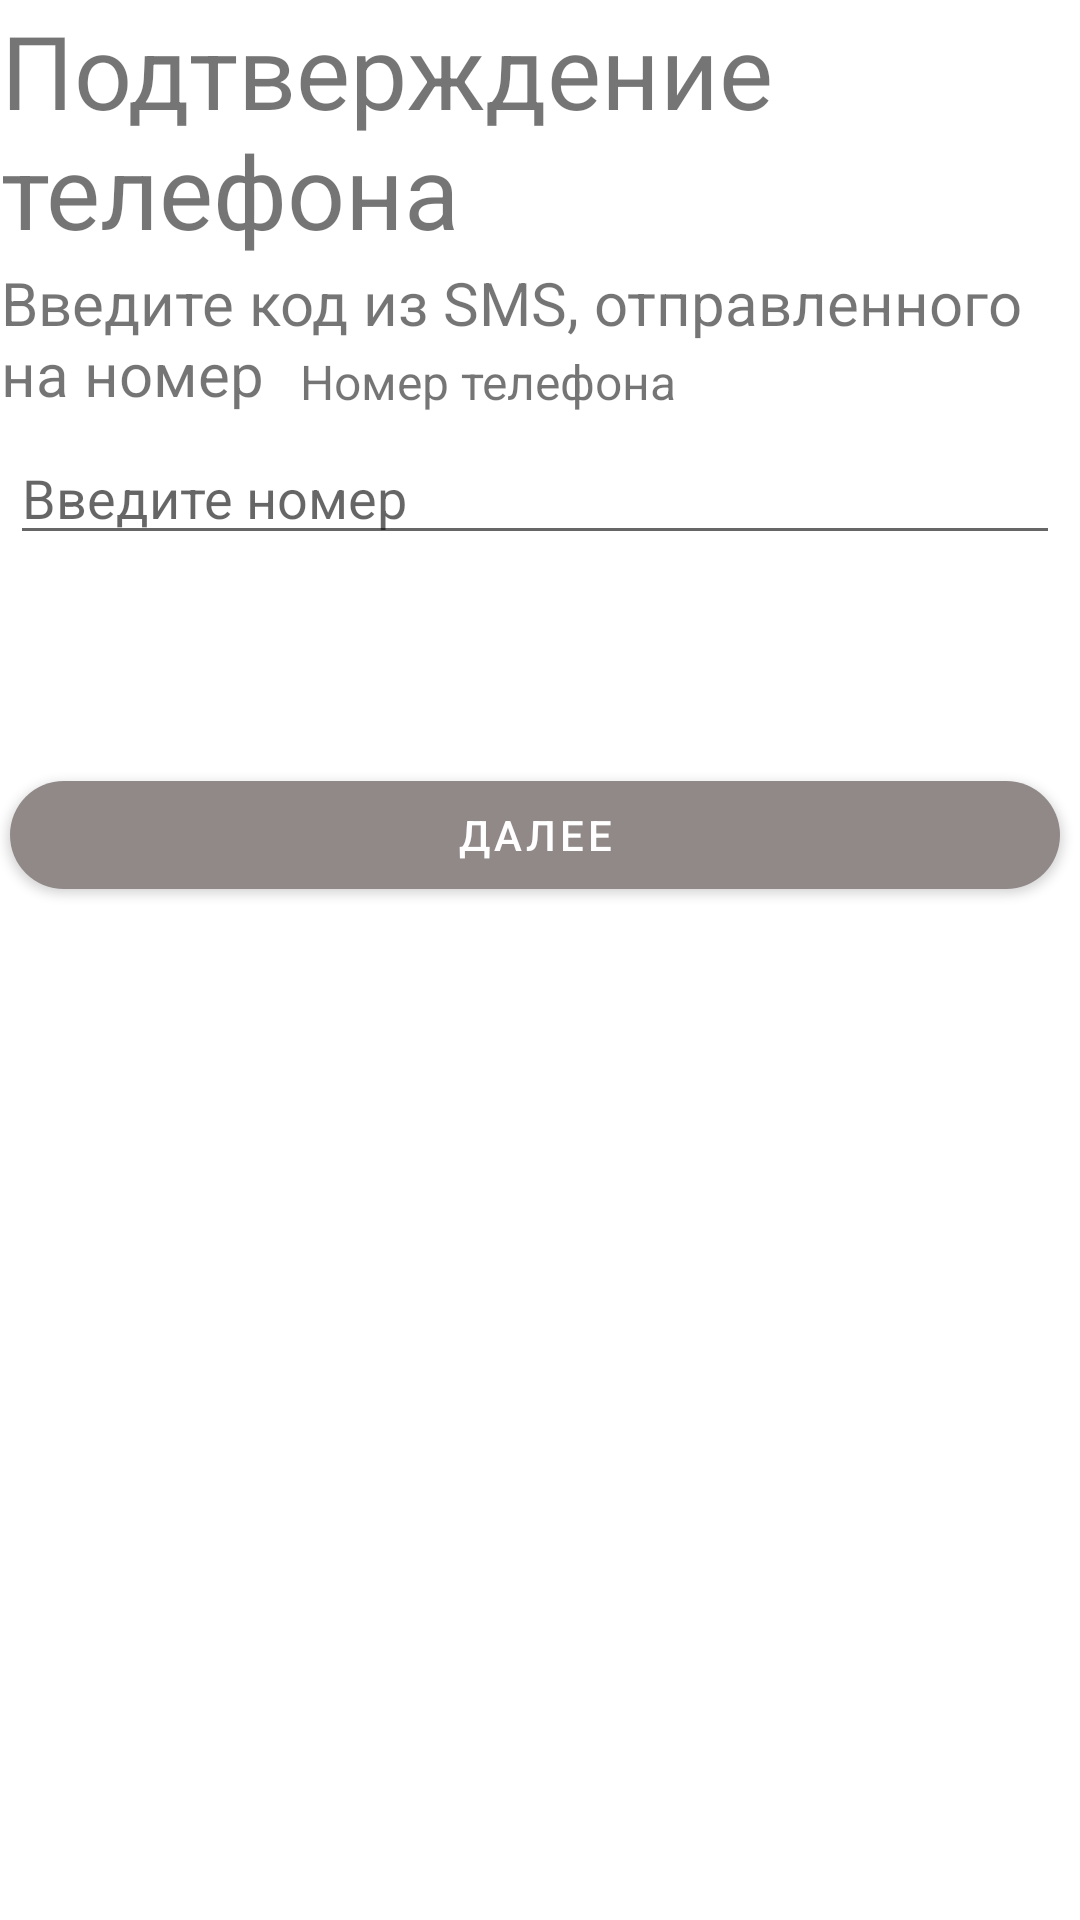

Reconstruct the res/layout file that produces this screen, plus the resources it refers to.
<!-- AndroidManifest.xml: application theme Theme.Magazin_test -->
<!-- res/layout/activity_registration_code.xml -->
<?xml version="1.0" encoding="utf-8"?>
<androidx.constraintlayout.widget.ConstraintLayout xmlns:android="http://schemas.android.com/apk/res/android"
    xmlns:app="http://schemas.android.com/apk/res-auto"
    xmlns:tools="http://schemas.android.com/tools"
    android:layout_width="match_parent"
    android:layout_height="match_parent">

  <TextView
      android:id="@+id/textView2"
      android:layout_width="350dp"
      android:layout_height="wrap_content"
      android:layout_marginStart="32dp"
      android:layout_marginEnd="32dp"
      android:text="Подтверждение телефона"
      android:textSize="34sp"
      app:layout_constraintBottom_toTopOf="@+id/textView4"
      app:layout_constraintEnd_toEndOf="parent"
      app:layout_constraintHorizontal_bias="0.587"
      app:layout_constraintStart_toStartOf="parent"
      app:layout_constraintTop_toTopOf="parent" />

  <com.google.android.material.button.MaterialButton
      android:id="@+id/button"
      android:layout_width="350dp"
      android:layout_height="wrap_content"
      android:layout_marginStart="16dp"
      android:layout_marginTop="32dp"
      android:layout_marginEnd="16dp"
      android:layout_marginBottom="332dp"
      android:text="Далее"
      app:backgroundTint="#918888"
      app:cornerRadius="35dp"
      app:layout_constraintBottom_toBottomOf="parent"
      app:layout_constraintEnd_toEndOf="parent"
      app:layout_constraintHorizontal_bias="0.578"
      app:layout_constraintStart_toStartOf="parent"
      app:layout_constraintTop_toBottomOf="@+id/editTextPhone" />

  <EditText
      android:id="@+id/editTextPhone"
      android:layout_width="350dp"
      android:layout_height="wrap_content"
      android:layout_marginStart="16dp"
      android:layout_marginEnd="16dp"
      android:layout_marginBottom="32dp"
      android:ems="10"
      android:hint="Введите номер"
      android:inputType="phone"
      app:layout_constraintBottom_toTopOf="@+id/button"
      app:layout_constraintEnd_toEndOf="parent"
      app:layout_constraintHorizontal_bias="0.578"
      app:layout_constraintStart_toStartOf="parent"
      app:layout_constraintTop_toBottomOf="@+id/textView3"
      app:layout_constraintVertical_bias="0.0" />

  <TextView
      android:id="@+id/textView3"
      android:layout_width="wrap_content"
      android:layout_height="wrap_content"
      android:text="Номер телефона"
      android:textSize="16sp"
      app:layout_constraintBottom_toBottomOf="@+id/textView4"
      app:layout_constraintEnd_toEndOf="@+id/textView4"
      app:layout_constraintHorizontal_bias="0.444"
      app:layout_constraintStart_toStartOf="@+id/textView4"
      app:layout_constraintTop_toTopOf="@+id/textView4"
      app:layout_constraintVertical_bias="1.0" />

  <TextView
      android:id="@+id/textView4"
      android:layout_width="350dp"
      android:layout_height="wrap_content"
      android:layout_marginStart="32dp"
      android:layout_marginTop="1dp"
      android:layout_marginEnd="32dp"
      android:layout_marginBottom="5dp"
      android:text="Введите код из SMS, отправленного на номер"
      android:textSize="20sp"
      app:layout_constraintBottom_toTopOf="@+id/editTextPhone"
      app:layout_constraintEnd_toEndOf="parent"
      app:layout_constraintHorizontal_bias="0.587"
      app:layout_constraintStart_toStartOf="parent"
      app:layout_constraintTop_toBottomOf="@+id/textView2" />

  <TextView
      android:id="@+id/timer"
      android:layout_width="wrap_content"
      android:layout_height="wrap_content"
      android:layout_marginStart="199dp"
      android:layout_marginEnd="196dp"
      app:layout_constraintBottom_toTopOf="@+id/button"
      app:layout_constraintEnd_toEndOf="parent"
      app:layout_constraintHorizontal_bias="0.375"
      app:layout_constraintStart_toStartOf="parent"
      app:layout_constraintTop_toBottomOf="@+id/editTextPhone" />

</androidx.constraintlayout.widget.ConstraintLayout>
<!-- resources referenced by this layout -->
<resources>
  <style name="Theme.Magazin_test" parent="Theme.MaterialComponents.DayNight.DarkActionBar">
          
          <item name="colorPrimary">@color/purple_500</item>
          <item name="colorPrimaryVariant">@color/purple_700</item>
          <item name="colorOnPrimary">@color/white</item>
          
          <item name="colorSecondary">@color/teal_200</item>
          <item name="colorSecondaryVariant">@color/teal_700</item>
          <item name="colorOnSecondary">@color/black</item>
          
          <item name="android:statusBarColor" tools:targetApi="l">?attr/colorPrimaryVariant</item>
          
      </style>
  <!-- not gathered from this repository: default colours our renderer supplied (Android Studio template values) -->
  <color name="purple_500">#FF6200EE</color>
  <color name="purple_700">#FF3700B3</color>
  <color name="teal_200">#FF03DAC5</color>
  <color name="teal_700">#FF018786</color>
  <color name="black">#FF000000</color>
  <color name="white">#FFFFFFFF</color>
</resources>
